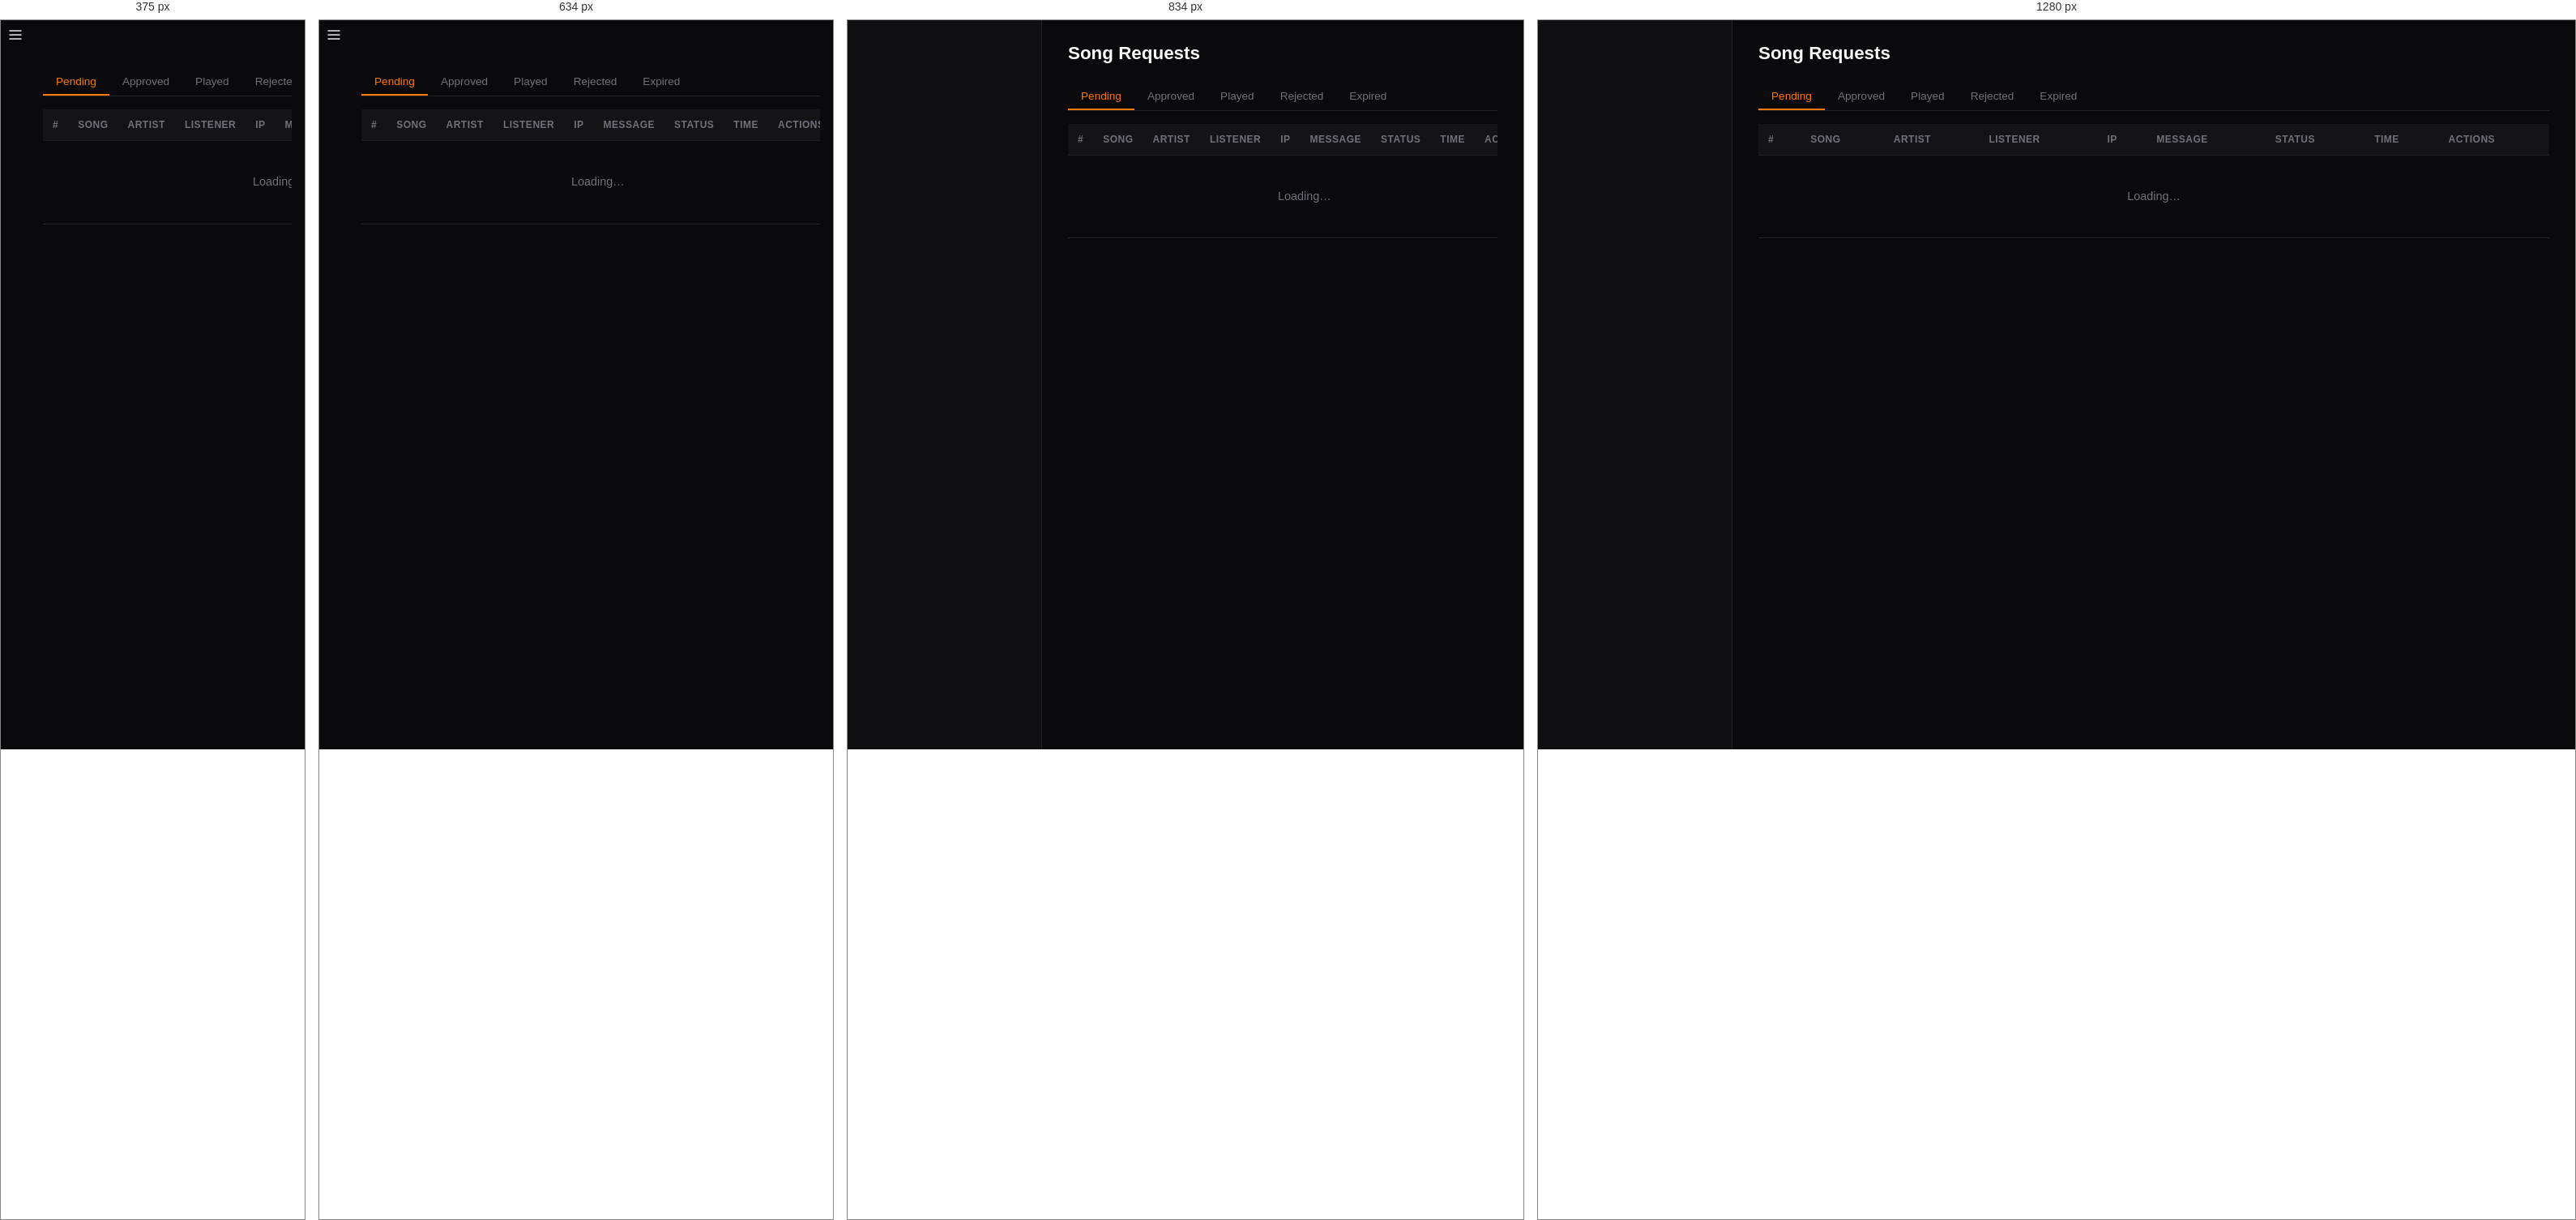
Rendered at 375 px, 634 px, 834 px and 1280 px, left to right.

<!-- file: requests.html -->
<!DOCTYPE html>
<html lang="en">
<head>
<meta charset="UTF-8">
<meta name="viewport" content="width=device-width, initial-scale=1.0">
<title>Admin — Requests</title>
<link rel="icon" type="image/svg+xml" href="/assets/icon.svg">
<link rel="stylesheet" href="/admin/css/admin.css?v=glow1">
<script src="/admin/js/theme.js?v=20260228"></script>
</head>
<body>
<div class="app">
  <button id="hamburger" class="hamburger">
    <svg viewBox="0 0 24 24" width="20" height="20" fill="none" stroke="currentColor" stroke-width="2"><line x1="3" y1="6" x2="21" y2="6"/><line x1="3" y1="12" x2="21" y2="12"/><line x1="3" y1="18" x2="21" y2="18"/></svg>
  </button>
  <div id="overlay" class="overlay"></div>
  <aside id="sidebar" class="sidebar"></aside>

  <main class="main">
    <h1 class="page-title">Song Requests</h1>

    <!-- ── Tabs ─────────────────────────────────────── -->
    <div class="tabs">
      <button class="tab active" data-status="pending">Pending</button>
      <button class="tab" data-status="approved">Approved</button>
      <button class="tab" data-status="played">Played</button>
      <button class="tab" data-status="rejected">Rejected</button>
      <button class="tab" data-status="expired">Expired</button>
    </div>

    <!-- ── Request table ────────────────────────────── -->
    <div class="table-wrap">
      <table>
        <thead>
          <tr>
            <th>#</th>
            <th>Song</th>
            <th>Artist</th>
            <th>Listener</th>
            <th>IP</th>
            <th>Message</th>
            <th>Status</th>
            <th>Time</th>
            <th>Actions</th>
          </tr>
        </thead>
        <tbody id="requestTable">
          <tr><td colspan="9" class="empty">Loading…</td></tr>
        </tbody>
      </table>
    </div>
  </main>
</div>

<div class="toast-container" id="toasts"></div>

<script src="/assets/scroll-controls.js?v=20260226"></script>
<script src="/admin/js/api.js?v=20260226"></script>
<script src="/admin/js/auth.js?v=20260226"></script>
<script src="/admin/js/nav.js?v=20260226"></script>
<script src="/admin/js/icons.js?v=20260226"></script>
<script src="/admin/js/requests.js?v=20260226"></script>
<script>
  if (RendezVoxAuth.requireLogin()) {
    RendezVoxNav.init();
    RendezVoxRequests.init();
  }
</script>
</body>
</html>


/* @media block from css/admin.css */
@media (max-width: 768px) {
  .sidebar { transform: translateX(-100%); width: var(--sidebar-w) !important; }
  .sidebar.open { transform: translateX(0); }
  .sidebar.collapsed .sidebar-brand { padding: 16px 16px 8px; }
  .sidebar.collapsed .sidebar-nav a { justify-content: flex-start; padding: 10px 20px; }
  .sidebar.collapsed .sidebar-nav a.active { padding-left: 17px; }
  .sidebar.collapsed .sidebar-nav .nav-label { display: inline; }
  .sidebar.collapsed .sidebar-footer { padding: 12px 16px; }
  .sidebar.collapsed .sidebar-footer-row { flex-direction: row; align-items: center; gap: 10px; }
  .sidebar.collapsed .sidebar-footer-row .username { display: inline; }
  .sidebar.collapsed .sidebar-footer-row .btn-logout { margin-left: auto; }
  .sidebar-collapse-btn { display: none; }
  .sidebar-brand { padding: 16px 16px 10px; }
  .sidebar-logo { width: 96px; height: 96px; }
  .mobile-topbar { display: flex; }
  .hamburger { display: flex; }
  .overlay.open { display: block; }
  .main { margin-left: 0 !important; padding: 16px; padding-top: 60px; }
  .page-title { display: none; }
}

/* @media block from css/admin.css */
@media (max-width: 768px) {
  .tabs { overflow-x: auto; -webkit-overflow-scrolling: touch; flex-wrap: nowrap; }
  .tab { white-space: nowrap; }
}

/* @media block from css/admin.css */
@media (max-width: 900px) {
  .stats-grid { grid-template-columns: repeat(2, 1fr); }
}

/* @media block from css/admin.css */
@media (max-width: 500px) {
  .stats-grid { grid-template-columns: 1fr; }
}

/* @media block from css/admin.css */
@media (max-width: 1024px) {
  .loc-picker-fields { grid-template-columns: 1fr 1fr; }  /* 2 cols on tablet portrait */
}

/* @media block from css/admin.css */
@media (max-width: 768px) {
  .loc-picker-fields { grid-template-columns: 1fr; }
}

/* @media block from css/admin.css */
@media (max-width: 768px) {
  .mp-bar { left: 0 !important; padding: 0 12px; height: 48px; gap: 8px; }
  .mp-vol input[type=range] { width: 50px; }
  .mp-expand-btn { bottom: 8px; right: 8px; }
}